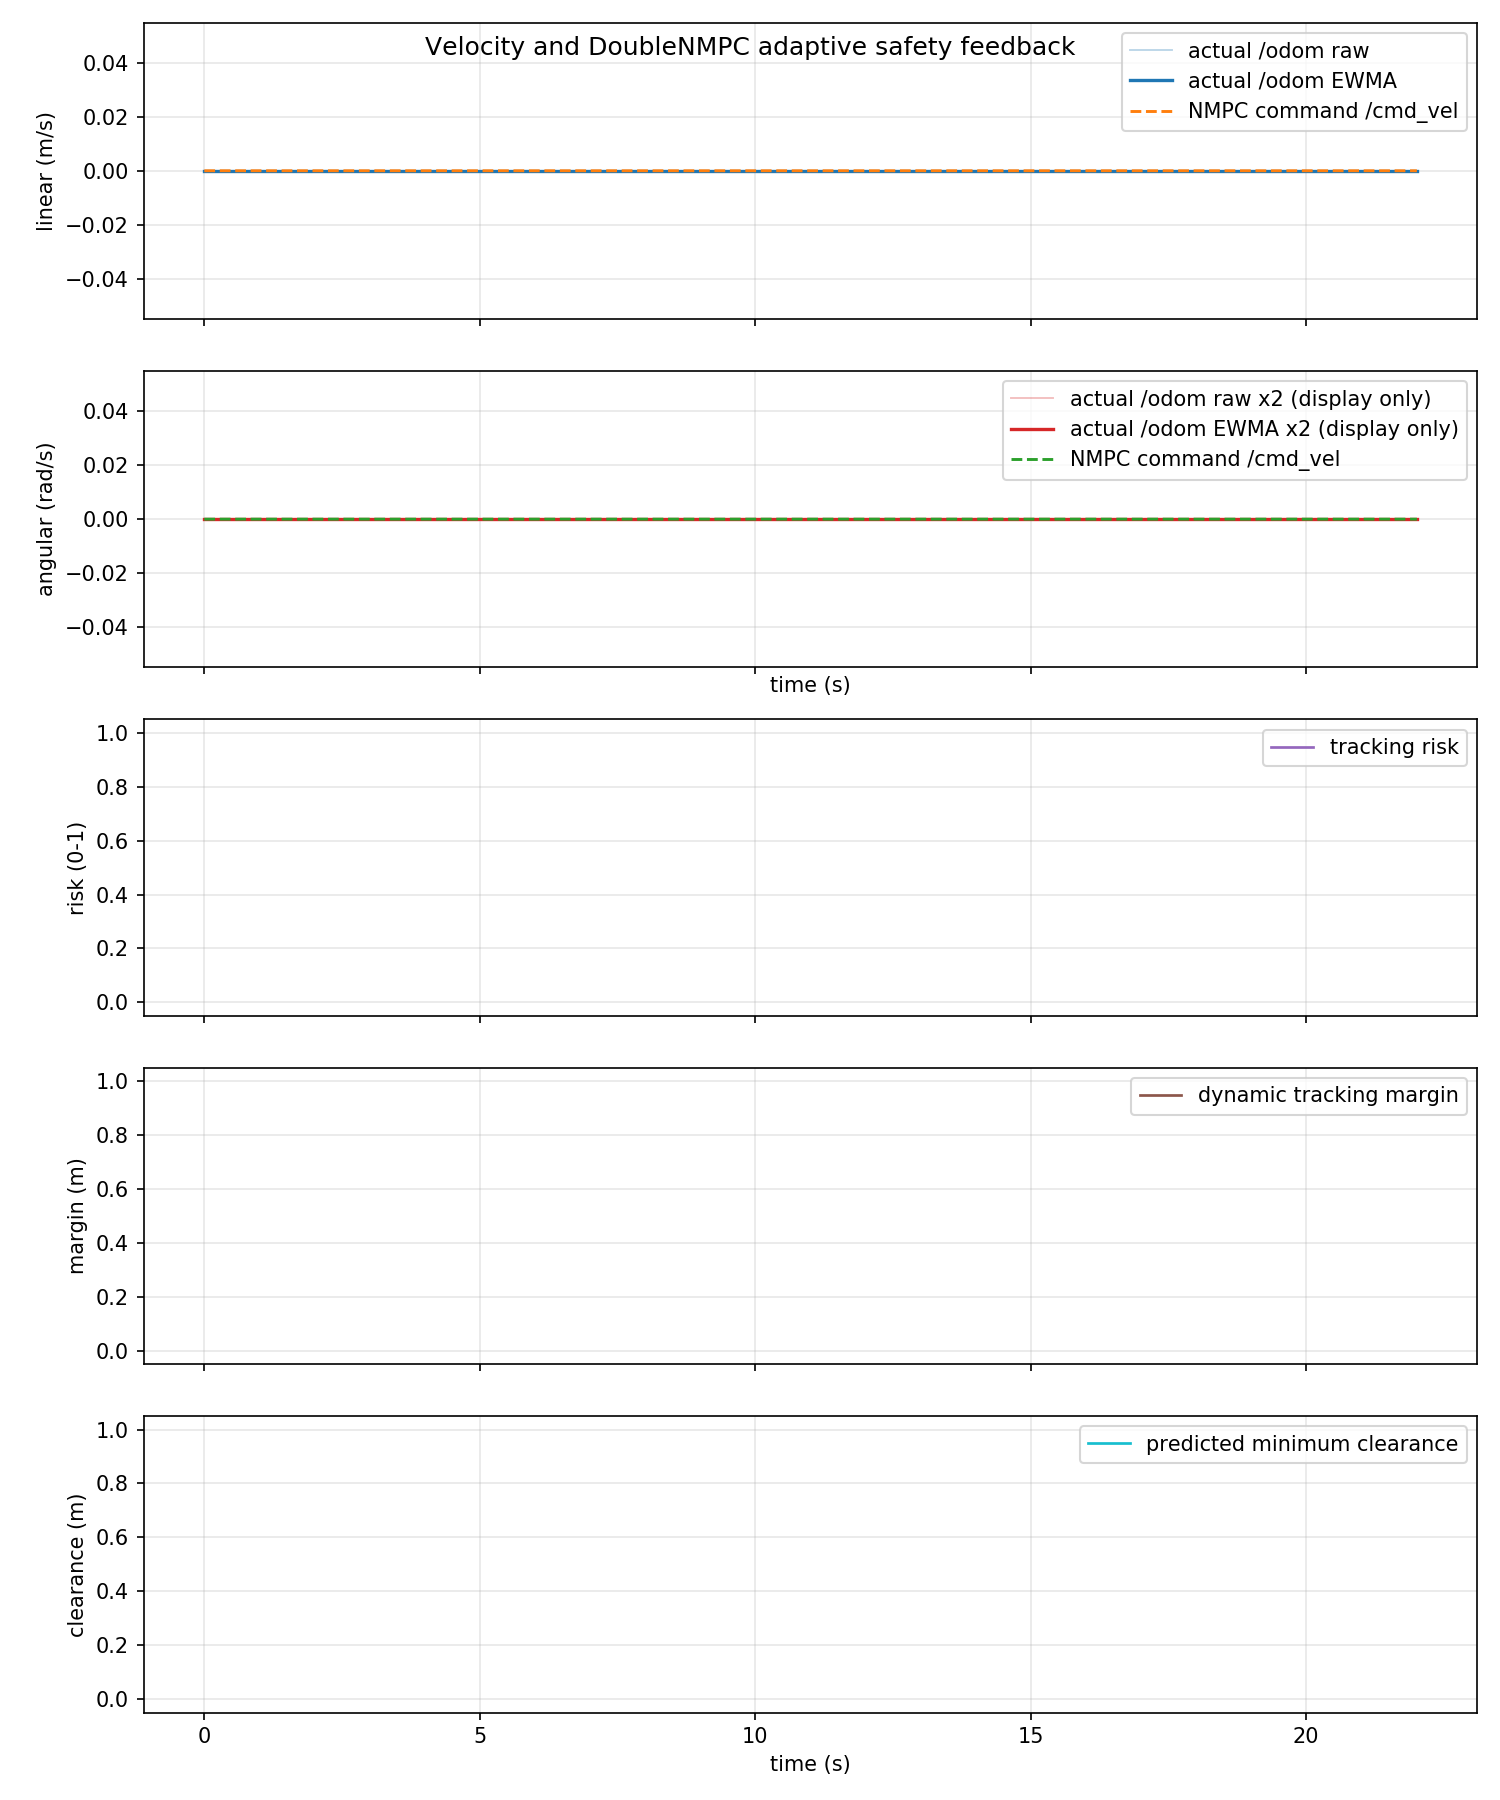

Source data for this figure (header and first rows):
time_s, actual_linear_mps, actual_angular_radps, command_linear_mps, command_angular_radps, command_linear_abs_mps, command_angular_abs_radps, tracking_risk, dynamic_safe_margin_m, predicted_min_clearance_m
0.0, 0.0, 0.0, 0.0, 0.0, 0.0, 0.0, nan, nan, nan
0.03185, 0.0, 0.0, 0.0, 0.0, 0.0, 0.0, nan, nan, nan
0.0806, 0.0, 0.0, 0.0, 0.0, 0.0, 0.0, nan, nan, nan
0.09995, 0.0, 0.0, 0.0, 0.0, 0.0, 0.0, nan, nan, nan
0.1169, 0.0, 0.0, 0.0, 0.0, 0.0, 0.0, nan, nan, nan
0.1698, 0.0, 0.0, 0.0, 0.0, 0.0, 0.0, nan, nan, nan
0.2005, 0.0, 0.0, 0.0, 0.0, 0.0, 0.0, nan, nan, nan
0.232, 0.0, 0.0, 0.0, 0.0, 0.0, 0.0, nan, nan, nan
0.2686, 0.0, 0.0, 0.0, 0.0, 0.0, 0.0, nan, nan, nan
0.3007, 0.0, 0.0, 0.0, 0.0, 0.0, 0.0, nan, nan, nan
0.3277, 0.0, 0.0, 0.0, 0.0, 0.0, 0.0, nan, nan, nan
0.3733, 0.0, 0.0, 0.0, 0.0, 0.0, 0.0, nan, nan, nan
0.4, 0.0, 0.0, 0.0, 0.0, 0.0, 0.0, nan, nan, nan
0.4156, 0.0, 0.0, 0.0, 0.0, 0.0, 0.0, nan, nan, nan
0.4758, 0.0, 0.0, 0.0, 0.0, 0.0, 0.0, nan, nan, nan
0.5, 0.0, 0.0, 0.0, 0.0, 0.0, 0.0, nan, nan, nan
0.5205, 0.0, 0.0, 0.0, 0.0, 0.0, 0.0, nan, nan, nan
0.5888, 0.0, 0.0, 0.0, 0.0, 0.0, 0.0, nan, nan, nan
0.6, 0.0, 0.0, 0.0, 0.0, 0.0, 0.0, nan, nan, nan
0.6163, 0.0, 0.0, 0.0, 0.0, 0.0, 0.0, nan, nan, nan
0.6799, 0.0, 0.0, 0.0, 0.0, 0.0, 0.0, nan, nan, nan
0.7001, 0.0, 0.0, 0.0, 0.0, 0.0, 0.0, nan, nan, nan
0.7488, 0.0, 0.0, 0.0, 0.0, 0.0, 0.0, nan, nan, nan
0.7664, 0.0, 0.0, 0.0, 0.0, 0.0, 0.0, nan, nan, nan
0.8, 0.0, 0.0, 0.0, 0.0, 0.0, 0.0, nan, nan, nan
0.8159, 0.0, 0.0, 0.0, 0.0, 0.0, 0.0, nan, nan, nan
0.8886, 0.0, 0.0, 0.0, 0.0, 0.0, 0.0, nan, nan, nan
0.8999, 0.0, 0.0, 0.0, 0.0, 0.0, 0.0, nan, nan, nan
0.9441, 0.0, 0.0, 0.0, 0.0, 0.0, 0.0, nan, nan, nan
0.9674, 0.0, 0.0, 0.0, 0.0, 0.0, 0.0, nan, nan, nan
0.9999, 0.0, 0.0, 0.0, 0.0, 0.0, 0.0, nan, nan, nan
1.029, 0.0, 0.0, 0.0, 0.0, 0.0, 0.0, nan, nan, nan
1.095, 0.0, 0.0, 0.0, 0.0, 0.0, 0.0, nan, nan, nan
1.1, 0.0, 0.0, 0.0, 0.0, 0.0, 0.0, nan, nan, nan
1.113, 0.0, 0.0, 0.0, 0.0, 0.0, 0.0, nan, nan, nan
1.168, 0.0, 0.0, 0.0, 0.0, 0.0, 0.0, nan, nan, nan
1.2, 0.0, 0.0, 0.0, 0.0, 0.0, 0.0, nan, nan, nan
1.236, 0.0, 0.0, 0.0, 0.0, 0.0, 0.0, nan, nan, nan
1.293, 0.0, 0.0, 0.0, 0.0, 0.0, 0.0, nan, nan, nan
1.3, 0.0, 0.0, 0.0, 0.0, 0.0, 0.0, nan, nan, nan
1.314, 0.0, 0.0, 0.0, 0.0, 0.0, 0.0, nan, nan, nan
1.372, 0.0, 0.0, 0.0, 0.0, 0.0, 0.0, nan, nan, nan
1.4, 0.0, 0.0, 0.0, 0.0, 0.0, 0.0, nan, nan, nan
1.445, 0.0, 0.0, 0.0, 0.0, 0.0, 0.0, nan, nan, nan
1.469, 0.0, 0.0, 0.0, 0.0, 0.0, 0.0, nan, nan, nan
1.5, 0.0, 0.0, 0.0, 0.0, 0.0, 0.0, nan, nan, nan
1.528, 0.0, 0.0, 0.0, 0.0, 0.0, 0.0, nan, nan, nan
1.573, 0.0, 0.0, 0.0, 0.0, 0.0, 0.0, nan, nan, nan
1.6, 0.0, 0.0, 0.0, 0.0, 0.0, 0.0, nan, nan, nan
1.613, 0.0, 0.0, 0.0, 0.0, 0.0, 0.0, nan, nan, nan
1.669, 0.0, 0.0, 0.0, 0.0, 0.0, 0.0, nan, nan, nan
1.703, 0.0, 0.0, 0.0, 0.0, 0.0, 0.0, nan, nan, nan
1.741, 0.0, 0.0, 0.0, 0.0, 0.0, 0.0, nan, nan, nan
1.773, 0.0, 0.0, 0.0, 0.0, 0.0, 0.0, nan, nan, nan
1.8, 0.0, 0.0, 0.0, 0.0, 0.0, 0.0, nan, nan, nan
1.816, 0.0, 0.0, 0.0, 0.0, 0.0, 0.0, nan, nan, nan
1.876, 0.0, 0.0, 0.0, 0.0, 0.0, 0.0, nan, nan, nan
1.9, 0.0, 0.0, 0.0, 0.0, 0.0, 0.0, nan, nan, nan
1.933, 0.0, 0.0, 0.0, 0.0, 0.0, 0.0, nan, nan, nan
1.966, 0.0, 0.0, 0.0, 0.0, 0.0, 0.0, nan, nan, nan
... 602 more rows
